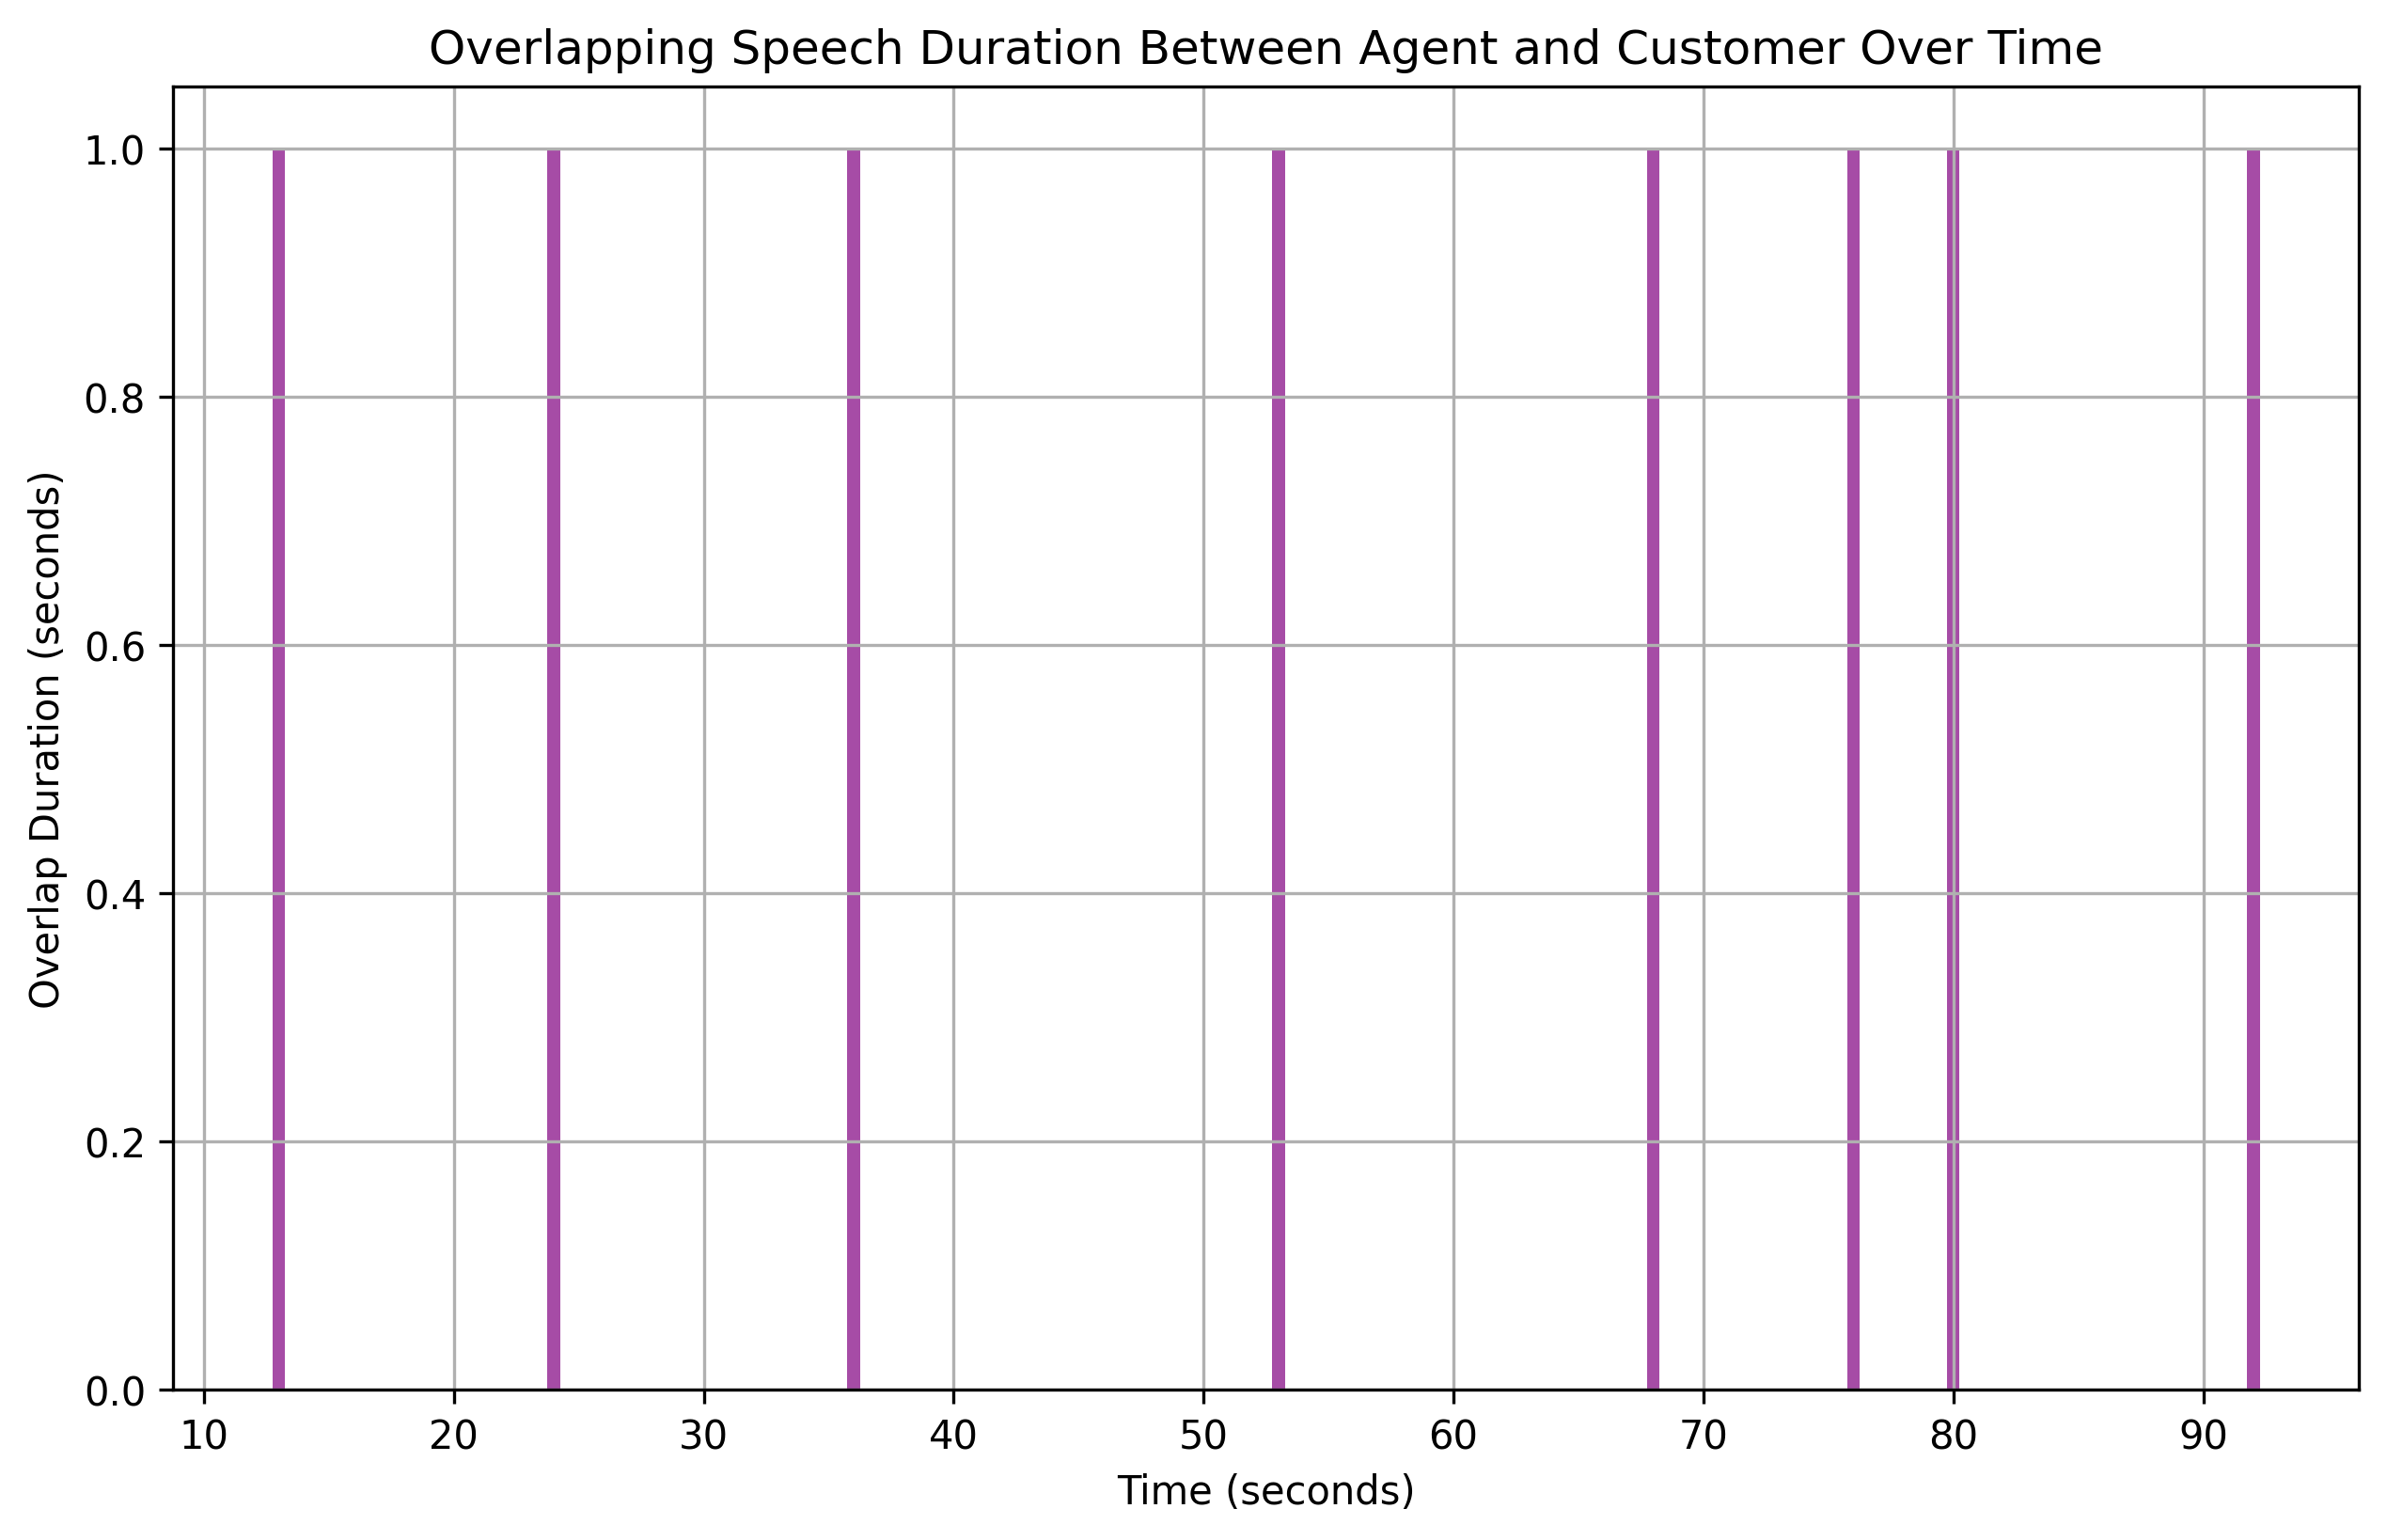

The data file committed next to this chart (first rows):
overlap_start, overlap_end, overlap_duration
13, 14, 1
24, 25, 1
36, 37, 1
53, 54, 1
68, 69, 1
76, 77, 1
80, 81, 1
92, 93, 1
